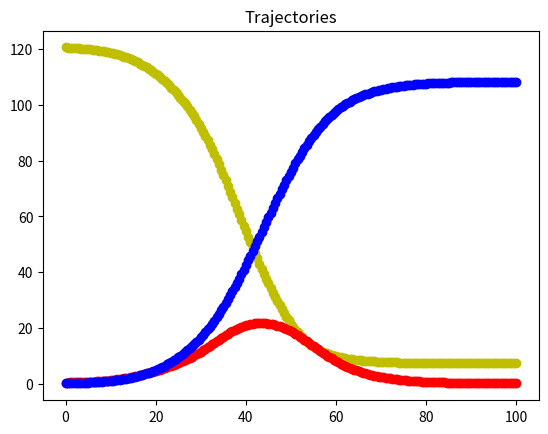

Python code for this plot:
import numpy as np
import matplotlib.pyplot as plt
from matplotlib import animation


# I also don't understand the last change to the SIR equations

def initialize(x_max, y_max, numx, numy):
    dx = x_max / (numx - 1)
    dy = y_max / (numy - 1)
    x = np.linspace(0, x_max, num=numx)
    y = np.linspace(0, y_max, num=numy)
    return dx, dy, x, y

def S_update(x, y, mu_s, dt, S, I, beta, N, dx, dy, numx, numy):
    S_old = S[x][y]
    s_sink = beta * I[x][y] * S[x][y] / N
    if y == 0: #Bottom No Flux BC
        S[x][y] = S[x][y+1]
        return S
    if y == numy - 1: #Top No Flux BC
        S[x][y] = S[x][y-1]
        return S
    if x == 0: #Left No FLux BC
        S[x][y] = S[x+1][y]
        return S
    if x == numx - 1: #Right No Flux BC
        S[x][y] = S[x-1][y]
        return S
    sd_up = mu_s / dy ** 2 * S[x][y + 1]
    sd_low = mu_s / dy ** 2 * S[x][y - 1]
    sd_right = mu_s / dx ** 2 * S[x + 1][y]
    sd_left = mu_s / dx ** 2 * S[x - 1][y]
    S[x][y] = S_old + dt*(sd_up + sd_low + sd_right + sd_left - s_sink)
    S[x][y] = S[x][y] - mu_s*dt*2*S_old*(1/dx**2 + 1/dy**2)
    return S

def R_update(x, y, mu_r, dt, R, I, gamma, dx, dy, numx, numy):
    R_old = R[x][y]
    r_source = gamma*I[x][y]
    if y == 0: #Bottom No Flux BC
        R[x][y] = R[x][y+1]
        return R
    if y == numy - 1: #Top No Flux BC
        R[x][y] = R[x][y-1]
        return R
    if x == 0: #Left No FLux BC
        R[x][y] = R[x+1][y]
        return R
    if x == numx - 1: #Right No Flux BC
        R[x][y] = R[x-1][y]
        return R
    rd_up = mu_r / dy ** 2 * R[x][y + 1]
    rd_low = mu_r / dy ** 2 * R[x][y - 1]
    rd_right = mu_r / dx ** 2 * R[x + 1][y]
    rd_left = mu_r / dx ** 2 * R[x - 1][y]
    R[x][y] = R_old + dt*(rd_up + rd_low + rd_right + rd_left + r_source)
    R[x][y] = R[x][y] - mu_r*dt*2*R_old*(1/(dx**2) + 1/(dy**2))
    return R

def I_update(x, y, mu_i, dt, I, S, beta, N, gamma, dx, dy, numx, numy):
    I_old = I[x][y]
    i_source = beta * I[x][y] * S[x][y] / N
    i_sink = gamma*I[x][y]
    if y == 0:  # Bottom No Flux BC
        I[x][y] = I[x][y + 1]
        return I
    if y == numy - 1:  # Top No Flux BC
        I[x][y] = I[x][y - 1]
        return I
    if x == 0:  # Left No FLux BC
        I[x][y] = I[x + 1][y]
        return I
    if x == numx - 1:  # Right No Flux BC
        I[x][y] = I[x - 1][y]
        return I
    id_up = mu_i / dy ** 2 * I[x][y + 1]
    id_low = mu_i / dy ** 2 * I[x][y - 1]
    id_right = mu_i / dx ** 2 * I[x + 1][y]
    id_left = mu_i / dx ** 2 * I[x - 1][y]
    I[x][y] = I[x][y] + dt*(id_up + id_low + id_right + id_left + i_source - i_sink)
    I[x][y] = I[x][y] - mu_i*dt*2*I_old*(1/(dx**2) + 1/(dy**2))
    return I

def solve():
    x_max = 20 #1
    y_max = 20 #1
    num_x = 11
    num_y = 11
    num_t = 100
    dt = 0.5
    dx, dy, x, y = initialize(x_max, y_max, num_x, num_y)
    mu_s = 5e-2 #0.0002
    mu_r = 5e-2 #0.0
    mu_i = 5e-2 #0.0002
    beta = 3.2/6.5
    gamma = 1/6.5
    N = 1 #5
    S = np.ones((num_x, num_y))
    S[5][5] = 0.7 #3
    I = N - S
    R = np.zeros((num_x, num_y))
    t_vec = np.linspace(0, num_t, int(num_t/dt + 1))
    S_t = np.ones((num_x, num_y,len(t_vec)))
    I_t = np.zeros((num_x, num_y,len(t_vec)))
    R_t = np.zeros((num_x, num_y, len(t_vec)))
    S_t[:, :, 0] = S
    I_t[:, :, 0] = I
    R_t[:, :, 0] = R
    for t_ind in range(0, len(t_vec)):
        t = t_vec[t_ind]
        print(t)
        for i in range(0, num_x):
            for j in range(0, num_y):
                S = S_update(i, j, mu_s, dt, S, I, beta, N, dx, dy, num_x, num_y)
                R = R_update(i, j, mu_r, dt, R, I, gamma, dx, dy, num_x, num_y)
                I = I_update(i, j, mu_i, dt, I, S, beta, N, gamma, dx, dy, num_x, num_y)
        S_t[:, :, t_ind] = S
        I_t[:, :, t_ind] = I
        R_t[:, :, t_ind] = R
    return S_t, I_t, R_t, t_vec


if __name__ == "__main__":
   S_t, I_t, R_t, t_vec  =  solve()
   print(S_t[:, :, -1].sum() + I_t[:, :,-1].sum() + R_t[:, :, -1].sum())
   plt.plot(t_vec, S_t.sum(0).sum(0), 'yo:')
   plt.plot(t_vec, I_t.sum(0).sum(0), 'ro:')
   plt.plot(t_vec, R_t.sum(0).sum(0), 'bo:')
   plt.title("Trajectories")
   plt.show()


